Dataset: dataset (GitHub, assiri/Vision-Transformer). Classes: front or left, front or right, hump, left turn, narrows from left, narrows from right, no horron, no parking, no u-turn, overtaking is forbidden, parking, pedestrian crossing, right or left, right turn, rotor, slow, speed limit 100, speed limit 30, speed limit 40, speed limit 50, speed limit 60, speed limit 80, stop, u-turn.

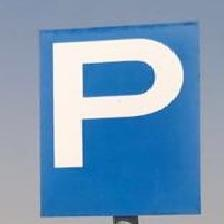
Label: parking

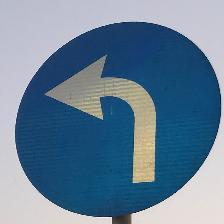
Label: left turn

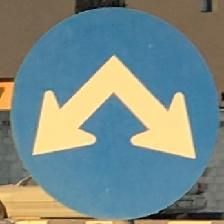
Label: right or left

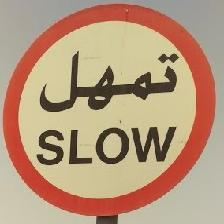
Label: slow

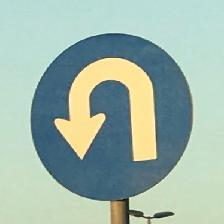
Label: u-turn

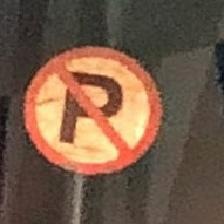
Label: no parking
